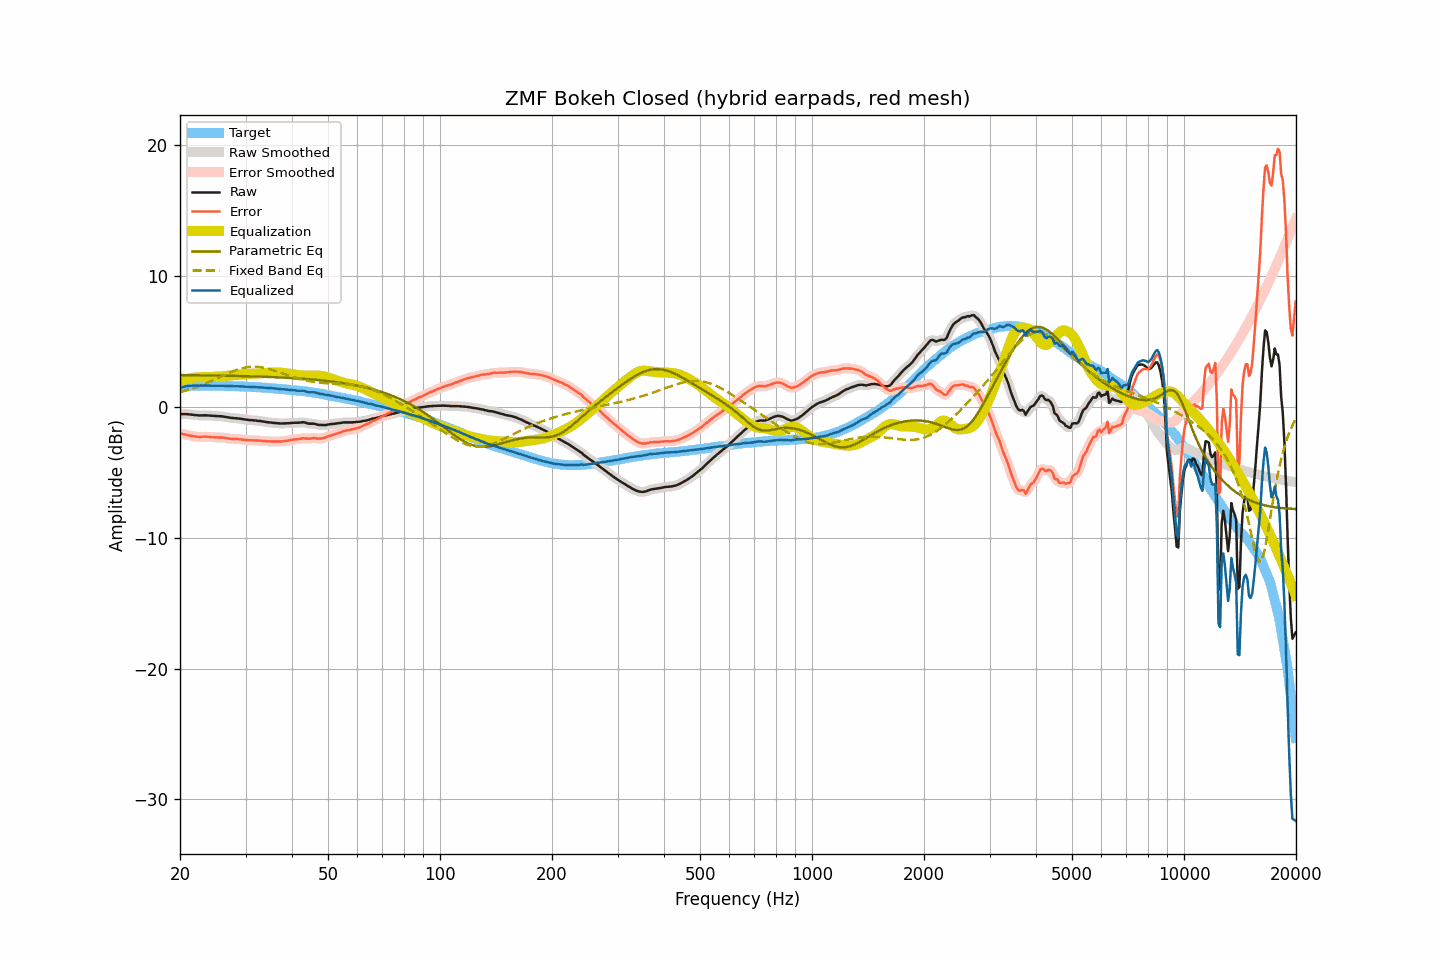

Values plotted in this chart, from the file beside it:
frequency, raw, smoothed, error, error_smoothed, equalization, parametric_eq, fixed_band_eq, equalized_raw, equalized_smoothed, target
20.00, -0.54, -0.54, -2.01, -2.01, 2.00, 2.44, 1.13, 1.46, 1.46, 1.47
20.20, -0.54, -0.54, -2.04, -2.04, 2.04, 2.44, 1.16, 1.50, 1.50, 1.50
20.40, -0.54, -0.54, -2.07, -2.07, 2.07, 2.44, 1.20, 1.53, 1.53, 1.53
20.61, -0.54, -0.54, -2.09, -2.10, 2.11, 2.44, 1.24, 1.56, 1.56, 1.55
20.81, -0.54, -0.54, -2.12, -2.12, 2.13, 2.44, 1.27, 1.59, 1.59, 1.58
21.02, -0.55, -0.55, -2.16, -2.15, 2.16, 2.44, 1.31, 1.61, 1.61, 1.61
21.23, -0.56, -0.56, -2.18, -2.18, 2.19, 2.43, 1.35, 1.62, 1.62, 1.62
21.44, -0.58, -0.58, -2.21, -2.21, 2.21, 2.43, 1.39, 1.63, 1.63, 1.63
21.66, -0.59, -0.60, -2.23, -2.23, 2.23, 2.43, 1.43, 1.64, 1.64, 1.64
21.87, -0.61, -0.61, -2.25, -2.25, 2.25, 2.43, 1.48, 1.64, 1.64, 1.64
22.09, -0.62, -0.62, -2.27, -2.27, 2.26, 2.43, 1.52, 1.64, 1.64, 1.65
22.31, -0.63, -0.63, -2.28, -2.28, 2.27, 2.43, 1.56, 1.64, 1.64, 1.65
22.54, -0.64, -0.64, -2.29, -2.29, 2.27, 2.43, 1.61, 1.63, 1.63, 1.64
22.76, -0.64, -0.64, -2.29, -2.28, 2.28, 2.42, 1.66, 1.63, 1.63, 1.64
22.99, -0.64, -0.64, -2.28, -2.28, 2.28, 2.42, 1.71, 1.64, 1.64, 1.63
23.22, -0.63, -0.64, -2.26, -2.27, 2.28, 2.42, 1.76, 1.65, 1.64, 1.63
23.45, -0.63, -0.64, -2.26, -2.27, 2.28, 2.42, 1.81, 1.65, 1.64, 1.63
23.69, -0.64, -0.64, -2.27, -2.27, 2.28, 2.42, 1.86, 1.64, 1.64, 1.63
23.92, -0.65, -0.65, -2.28, -2.29, 2.29, 2.42, 1.91, 1.63, 1.64, 1.63
24.16, -0.66, -0.66, -2.30, -2.30, 2.29, 2.41, 1.97, 1.63, 1.63, 1.64
24.40, -0.67, -0.67, -2.31, -2.31, 2.30, 2.41, 2.02, 1.63, 1.63, 1.64
24.65, -0.68, -0.68, -2.31, -2.31, 2.31, 2.41, 2.08, 1.62, 1.62, 1.63
24.89, -0.69, -0.69, -2.32, -2.32, 2.31, 2.41, 2.13, 1.62, 1.62, 1.63
25.14, -0.69, -0.70, -2.32, -2.32, 2.32, 2.41, 2.19, 1.63, 1.62, 1.63
25.39, -0.70, -0.70, -2.33, -2.32, 2.32, 2.40, 2.25, 1.62, 1.63, 1.62
25.65, -0.70, -0.70, -2.33, -2.32, 2.33, 2.40, 2.30, 1.63, 1.63, 1.62
25.91, -0.71, -0.72, -2.32, -2.33, 2.34, 2.40, 2.36, 1.63, 1.62, 1.61
26.16, -0.73, -0.73, -2.34, -2.34, 2.35, 2.40, 2.42, 1.62, 1.62, 1.61
26.43, -0.75, -0.75, -2.36, -2.36, 2.37, 2.39, 2.47, 1.61, 1.61, 1.61
26.69, -0.77, -0.77, -2.38, -2.38, 2.38, 2.39, 2.53, 1.61, 1.61, 1.61
26.96, -0.79, -0.79, -2.40, -2.40, 2.40, 2.39, 2.58, 1.60, 1.60, 1.61
27.23, -0.81, -0.81, -2.42, -2.42, 2.41, 2.39, 2.63, 1.60, 1.60, 1.61
27.50, -0.83, -0.83, -2.44, -2.43, 2.42, 2.38, 2.68, 1.59, 1.59, 1.61
27.77, -0.84, -0.84, -2.44, -2.44, 2.43, 2.38, 2.73, 1.59, 1.59, 1.59
28.05, -0.85, -0.85, -2.44, -2.44, 2.44, 2.38, 2.78, 1.59, 1.59, 1.59
28.33, -0.86, -0.86, -2.44, -2.45, 2.45, 2.38, 2.83, 1.59, 1.59, 1.58
28.62, -0.87, -0.87, -2.45, -2.45, 2.46, 2.37, 2.87, 1.59, 1.59, 1.58
28.90, -0.89, -0.89, -2.47, -2.46, 2.47, 2.37, 2.91, 1.58, 1.58, 1.58
29.19, -0.90, -0.90, -2.47, -2.48, 2.48, 2.37, 2.94, 1.58, 1.58, 1.57
29.48, -0.92, -0.92, -2.50, -2.49, 2.49, 2.36, 2.97, 1.57, 1.57, 1.57
29.78, -0.94, -0.94, -2.50, -2.50, 2.50, 2.36, 3.00, 1.56, 1.56, 1.56
30.08, -0.96, -0.96, -2.52, -2.52, 2.51, 2.36, 3.03, 1.55, 1.55, 1.56
30.38, -0.97, -0.98, -2.52, -2.53, 2.52, 2.35, 3.05, 1.55, 1.55, 1.55
30.68, -0.99, -0.99, -2.54, -2.53, 2.53, 2.35, 3.06, 1.54, 1.54, 1.55
30.99, -1.00, -1.00, -2.54, -2.54, 2.54, 2.35, 3.08, 1.54, 1.54, 1.53
31.30, -1.01, -1.01, -2.54, -2.55, 2.54, 2.34, 3.08, 1.53, 1.53, 1.53
31.61, -1.02, -1.02, -2.55, -2.55, 2.55, 2.34, 3.09, 1.53, 1.53, 1.53
31.93, -1.03, -1.04, -2.55, -2.55, 2.55, 2.34, 3.08, 1.52, 1.52, 1.52
32.24, -1.05, -1.05, -2.56, -2.56, 2.56, 2.33, 3.08, 1.51, 1.51, 1.51
32.57, -1.06, -1.06, -2.57, -2.56, 2.57, 2.33, 3.07, 1.51, 1.51, 1.50
32.89, -1.07, -1.08, -2.57, -2.57, 2.58, 2.32, 3.05, 1.50, 1.50, 1.50
33.22, -1.09, -1.09, -2.58, -2.58, 2.59, 2.32, 3.03, 1.49, 1.49, 1.49
33.55, -1.11, -1.11, -2.60, -2.59, 2.60, 2.32, 3.01, 1.48, 1.48, 1.48
33.89, -1.13, -1.13, -2.60, -2.61, 2.60, 2.31, 2.98, 1.47, 1.47, 1.47
34.23, -1.15, -1.15, -2.62, -2.62, 2.61, 2.31, 2.96, 1.46, 1.46, 1.47
34.57, -1.17, -1.17, -2.63, -2.62, 2.62, 2.30, 2.92, 1.45, 1.45, 1.46
34.92, -1.18, -1.18, -2.62, -2.63, 2.63, 2.30, 2.89, 1.45, 1.45, 1.44
35.27, -1.19, -1.20, -2.63, -2.63, 2.63, 2.29, 2.85, 1.44, 1.44, 1.44
35.62, -1.21, -1.21, -2.64, -2.63, 2.64, 2.29, 2.82, 1.43, 1.43, 1.43
35.97, -1.22, -1.22, -2.63, -2.64, 2.64, 2.28, 2.78, 1.42, 1.42, 1.41
... 635 more rows
